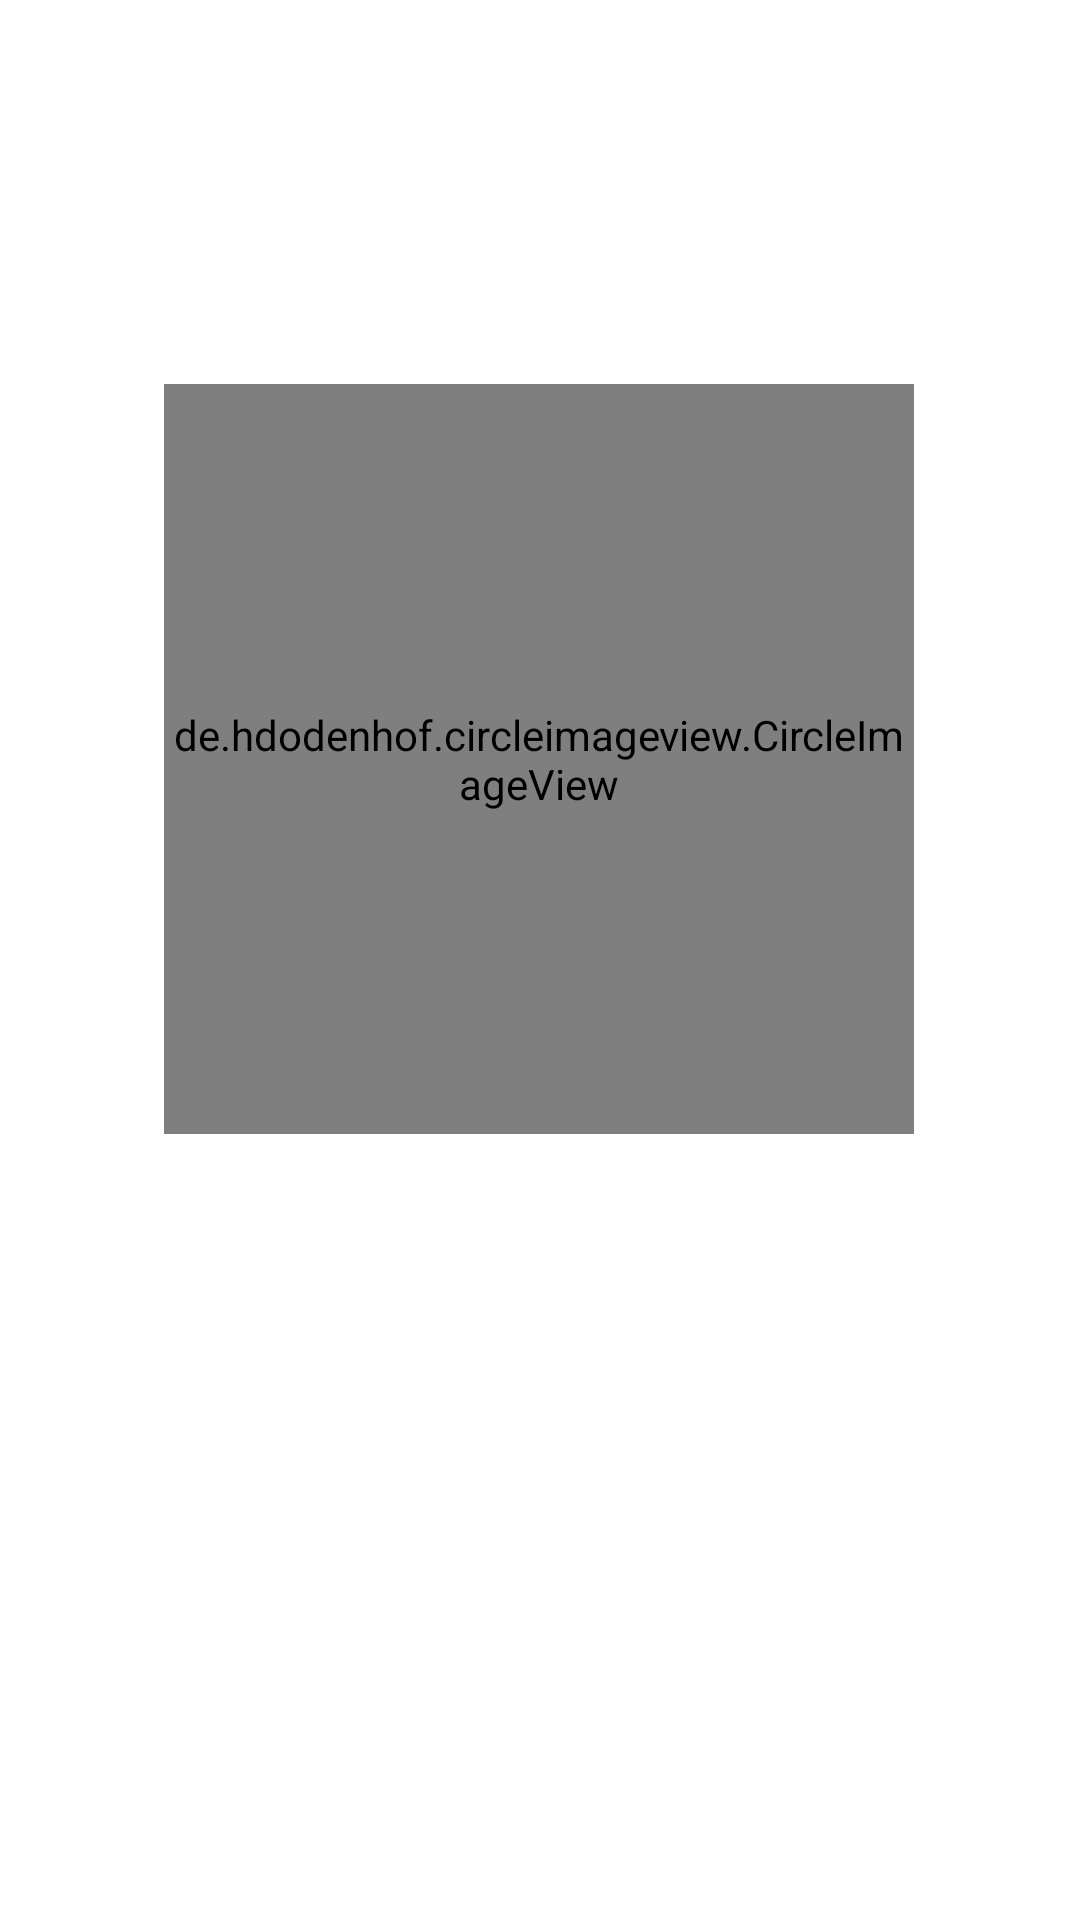

The Android layout XML behind this screen, and the referenced resources:
<!-- AndroidManifest.xml: application theme Theme.GitHubUser -->
<!-- res/layout/activity_splash_screen.xml -->
<?xml version="1.0" encoding="utf-8"?>
<androidx.constraintlayout.widget.ConstraintLayout xmlns:android="http://schemas.android.com/apk/res/android"
    xmlns:app="http://schemas.android.com/apk/res-auto"
    xmlns:tools="http://schemas.android.com/tools"
    android:layout_width="match_parent"
    android:layout_height="match_parent"
    tools:context=".ui.activity.SplashActivity">

    <de.hdodenhof.circleimageview.CircleImageView
        android:layout_width="250dp"
        android:layout_height="250dp"
        android:src="@drawable/logo_github"
        app:layout_constraintEnd_toEndOf="parent"
        app:layout_constraintHorizontal_bias="0.496"
        app:layout_constraintStart_toStartOf="parent"
        app:layout_constraintTop_toTopOf="@+id/guideline10" />

    <androidx.constraintlayout.widget.Guideline
        android:id="@+id/guideline10"
        android:layout_width="wrap_content"
        android:layout_height="wrap_content"
        android:orientation="horizontal"
        app:layout_constraintGuide_percent="0.2" />

</androidx.constraintlayout.widget.ConstraintLayout>
<!-- resources referenced by this layout -->
<resources>
  <style name="Theme.GitHubUser" parent="Theme.MaterialComponents.DayNight.DarkActionBar">
          
          <item name="colorPrimary">@color/grey</item>
          <item name="colorPrimaryVariant">@color/darker_grey</item>
          <item name="colorOnPrimary">@color/white</item>
          
          <item name="colorSecondary">@color/lighter_grey</item>
          <item name="colorSecondaryVariant">@color/grey</item>
          <item name="colorOnSecondary">@color/white</item>
          
          <item name="android:statusBarColor" tools:targetApi="l">?attr/colorPrimaryVariant</item>
          
      </style>
  <color name="grey">#464646</color>
  <color name="darker_grey">#222222</color>
  <color name="white">#FFFFFFFF</color>
  <color name="lighter_grey">#afafaf</color>
</resources>
